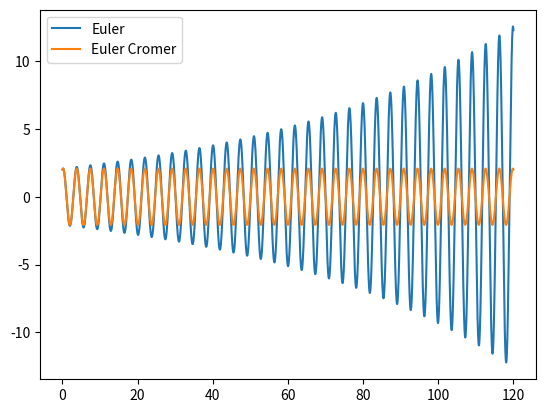

Generate this figure with matplotlib:
import matplotlib.pyplot as plt
import math

v0 = 1 # m/s
x0 = 2 # m
dt = 1e-2
m = 1 # Kg
k = 3 # {}

tMax = 120
passos = 200

N = (tMax/passos)

EC_Xn = E_Xn = Xn = x0

EC_Vn = E_Vn = Vn = v0
E0 = 0.5*m*Vn**2 + 0.5*k*Xn**2

omega = (k/m)

tempos = []
lista_x_E = []
lista_x_EC = []
lista_v_E = []
lista_v_EC = []

i = 1
t = 0

while t <= tMax:
	E_Vn1 = E_Vn - omega*E_Xn*dt
	EC_Vn1 = EC_Vn - omega*EC_Xn*dt

	E_Xn1 = E_Xn + E_Vn*dt
	EC_Xn1 = EC_Xn + EC_Vn1*dt

	t = i * dt

	E_Vn = E_Vn1
	EC_Vn = EC_Vn1
	E_Xn = E_Xn1
	EC_Xn = EC_Xn1

	tempos.append(t)
	lista_x_E.append(E_Xn1)
	lista_x_EC.append(EC_Xn1)
	lista_v_E.append(E_Vn1)
	lista_v_EC.append(EC_Vn1)

	i += 1

plt.plot(tempos, lista_x_E)
plt.plot(tempos, lista_x_EC)
# plt.plot(tempos, lista_v)

plt.legend(['Euler', 'Euler Cromer'])

plt.show()